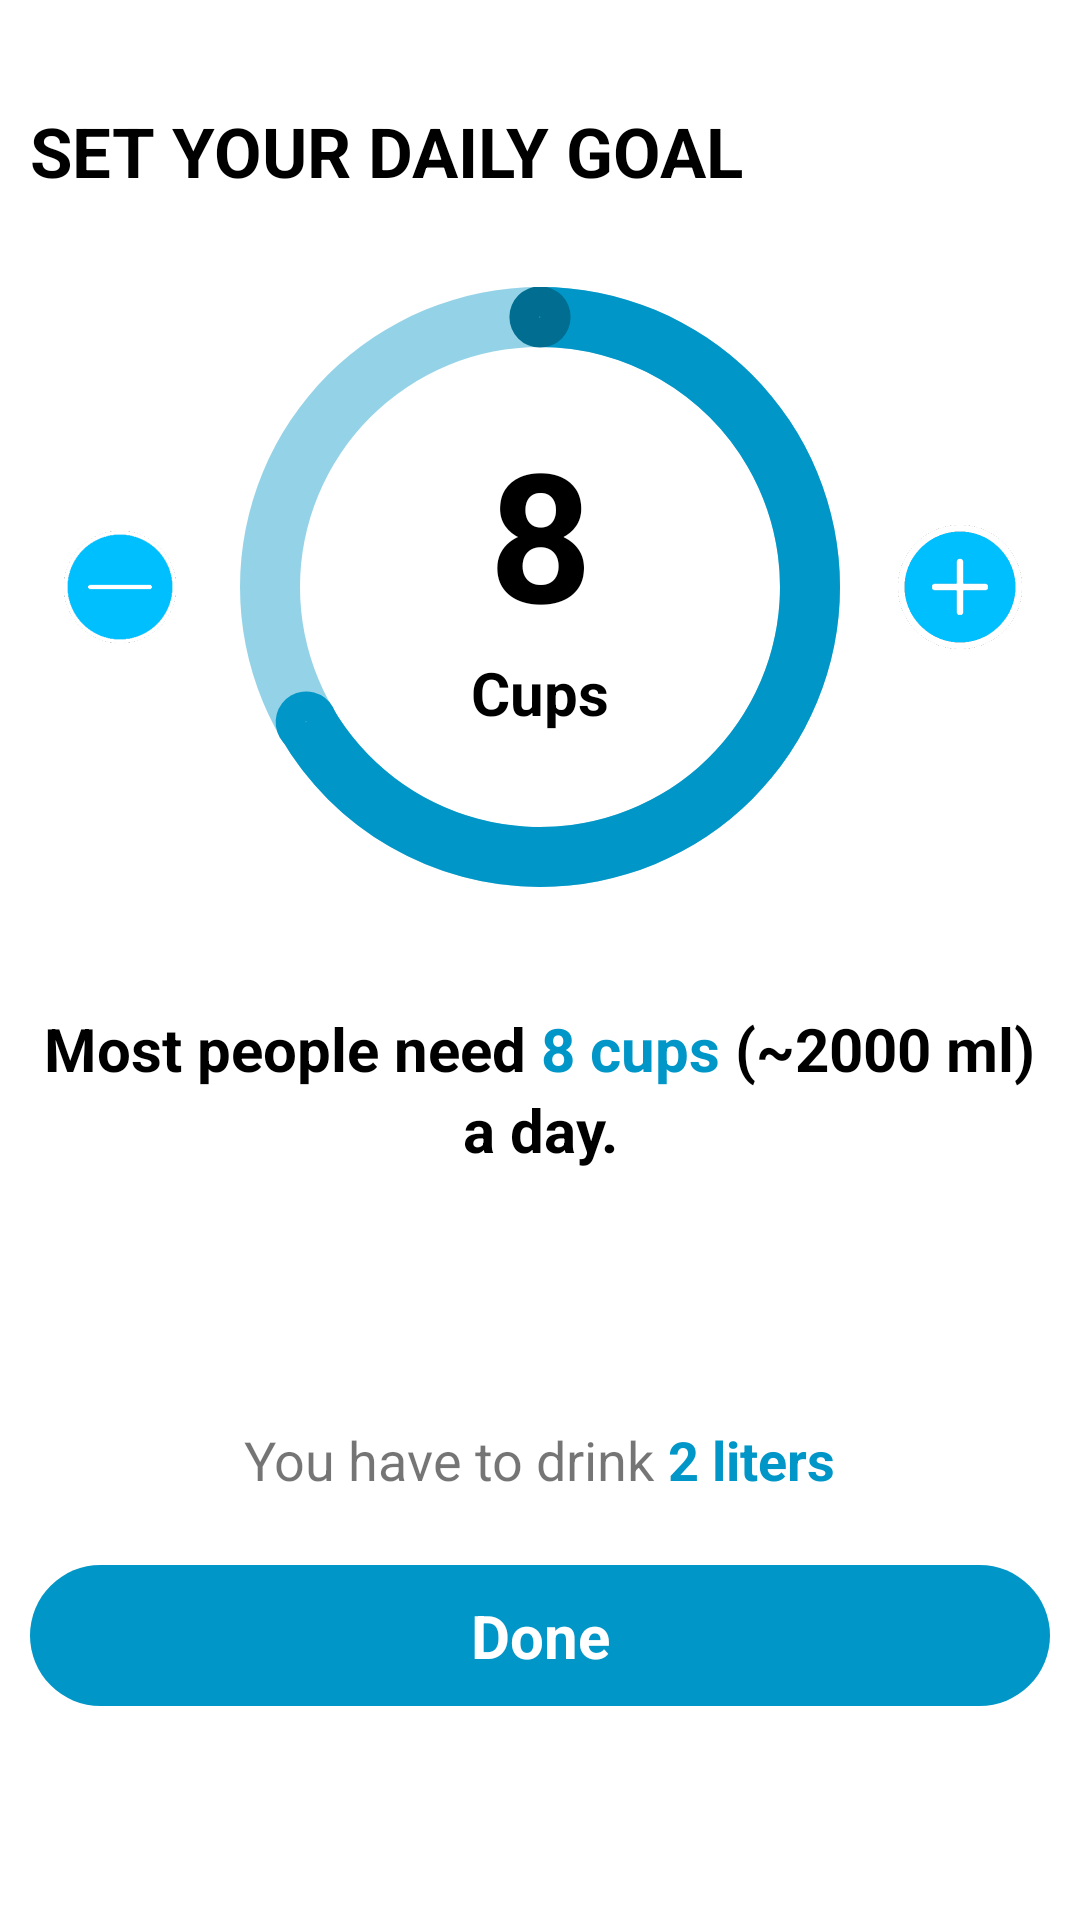

Android layout source for this screen:
<!-- AndroidManifest.xml: application theme Theme.MaterialComponents.Light.NoActionBar -->
<!-- res/layout/bottom_sheet_dialog_waterfrag.xml -->
<?xml version="1.0" encoding="utf-8"?>
<androidx.constraintlayout.widget.ConstraintLayout xmlns:android="http://schemas.android.com/apk/res/android"
    xmlns:app="http://schemas.android.com/apk/res-auto"
    xmlns:tools="http://schemas.android.com/tools"
    android:id="@+id/bottom_sheet_container_water_frag"
    android:layout_width="match_parent"
    android:layout_height="wrap_content"
    android:background="@drawable/gym_fragment_rounded_corner_background"
    app:layout_behavior="com.google.android.material.bottomsheet.BottomSheetBehavior">

    <ImageView
        android:id="@+id/grey_blank_view"
        android:layout_width="30dp"
        android:layout_height="20dp"
        android:layout_marginTop="10dp"
        android:src="@drawable/grey_rounded_corner_view"
        app:layout_constraintEnd_toEndOf="parent"
        app:layout_constraintStart_toStartOf="parent"
        app:layout_constraintTop_toTopOf="parent"
        tools:ignore="ContentDescription" />

    <TextView
        android:id="@+id/title_water_more_option"
        android:layout_width="match_parent"
        android:layout_height="wrap_content"
        android:layout_marginStart="10dp"
        android:layout_marginTop="5dp"
        android:text="@string/set_your_daily_goal"
        android:textColor="@color/black"
        android:textSize="23sp"
        android:textStyle="bold"
        app:layout_constraintTop_toBottomOf="@id/grey_blank_view" />

    <LinearLayout
        android:id="@+id/number_of_cup"
        android:layout_width="wrap_content"
        android:layout_height="wrap_content"
        android:layout_marginBottom="10dp"
        android:orientation="vertical"
        app:layout_constraintBottom_toBottomOf="@id/progressbar_water"
        app:layout_constraintLeft_toLeftOf="@id/progressbar_water"
        app:layout_constraintRight_toRightOf="@id/progressbar_water"
        app:layout_constraintTop_toTopOf="@id/progressbar_water">

        <TextView
            android:id="@+id/num_of_cup_progress"
            android:layout_width="match_parent"
            android:layout_height="wrap_content"
            android:gravity="center"
            android:text="@string/_8"
            android:textColor="@color/black"
            android:textSize="60sp"
            android:textStyle="bold" />

        <TextView
            android:layout_width="match_parent"
            android:layout_height="wrap_content"
            android:gravity="center"
            android:text="@string/cups"
            android:textColor="@color/black"
            android:textSize="20sp"
            android:textStyle="bold" />
    </LinearLayout>

    <ProgressBar
        android:id="@+id/progressbar_water"
        android:layout_width="200dp"
        android:layout_height="200dp"
        android:layout_marginTop="30dp"
        android:indeterminateOnly="false"
        android:max="12000"
        android:progress="8000"
        android:progressDrawable="@drawable/water_setup_daily_goal_progressbar"
        app:layout_constraintLeft_toLeftOf="parent"
        app:layout_constraintRight_toRightOf="parent"
        app:layout_constraintTop_toBottomOf="@id/title_water_more_option"
        tools:ignore="MissingConstraints">

    </ProgressBar>

    <TextView
        android:id="@+id/close_button_water"
        android:layout_width="match_parent"
        android:layout_height="wrap_content"
        android:layout_marginStart="10dp"
        android:layout_marginTop="70dp"
        android:layout_marginEnd="10dp"
        android:layout_marginBottom="10dp"
        android:background="@drawable/cardview_background_gradient"
        android:gravity="center"
        android:paddingTop="10dp"
        android:paddingBottom="10dp"
        android:text="@string/done"
        android:textColor="@color/white"
        android:textSize="20sp"
        android:textStyle="bold"
        app:layout_constraintBottom_toBottomOf="parent"
        app:layout_constraintLeft_toLeftOf="parent"
        app:layout_constraintRight_toRightOf="parent"
        app:layout_constraintTop_toBottomOf="@id/water_recommend_last_label" />

    <ImageView
        android:id="@+id/minus_button_water_menu"
        android:layout_width="40dp"
        android:layout_height="40dp"
        android:src="@drawable/minus_icon_anim"
        app:layout_constraintBottom_toBottomOf="@id/progressbar_water"
        app:layout_constraintLeft_toLeftOf="parent"
        app:layout_constraintRight_toLeftOf="@id/progressbar_water"
        app:layout_constraintTop_toTopOf="@id/progressbar_water"
        tools:ignore="ContentDescription" />

    <ImageView
        android:id="@+id/plus_button_water_menu"
        android:layout_width="46dp"
        android:layout_height="46dp"
        android:contentDescription="@string/plus_button"
        android:src="@drawable/plus_icon_anim"
        app:layout_constraintBottom_toBottomOf="@id/progressbar_water"
        app:layout_constraintLeft_toRightOf="@id/progressbar_water"
        app:layout_constraintRight_toRightOf="parent"
        app:layout_constraintTop_toTopOf="@id/progressbar_water" />

    <LinearLayout
        android:id="@+id/water_recommend_label_linear"
        android:layout_width="match_parent"
        android:layout_height="wrap_content"
        android:layout_marginTop="296dp"
        android:layout_marginBottom="28dp"
        android:gravity="center"
        android:orientation="horizontal"
        android:paddingTop="40dp"
        app:layout_constraintBottom_toTopOf="@+id/linearLayout2"
        app:layout_constraintLeft_toLeftOf="parent"
        app:layout_constraintTop_toTopOf="parent">

        <TextView
            android:id="@+id/water_recommend_label"
            android:layout_width="wrap_content"
            android:layout_height="wrap_content"
            android:gravity="center"
            android:text="@string/most_people_need"
            android:textColor="@color/black"
            android:textSize="20sp"
            android:textStyle="bold" />

        <TextView
            android:layout_width="wrap_content"
            android:layout_height="wrap_content"
            android:gravity="center"
            android:paddingStart="5dp"
            android:paddingEnd="5dp"
            android:text="@string/_8_cups"
            android:textColor="@color/primary"
            android:textSize="20sp"
            android:textStyle="bold"
            app:layout_constraintLeft_toRightOf="@id/water_recommend_label"
            app:layout_constraintTop_toTopOf="@id/water_recommend_label" />

        <TextView
            android:id="@+id/water_recommend_second_label"
            android:layout_width="wrap_content"
            android:layout_height="wrap_content"
            android:gravity="center"
            android:text="@string/_2000_ml"
            android:textColor="@color/black"
            android:textSize="20sp"
            android:textStyle="bold"
            app:layout_constraintLeft_toLeftOf="parent"
            app:layout_constraintTop_toBottomOf="@id/progressbar_water" />
    </LinearLayout>

    <TextView
        android:id="@+id/water_recommend_last_label"
        android:layout_width="wrap_content"
        android:layout_height="wrap_content"
        android:gravity="center"
        android:text="@string/a_day"
        android:textColor="@color/black"
        android:textSize="20sp"
        android:textStyle="bold"
        app:layout_constraintLeft_toLeftOf="parent"
        app:layout_constraintRight_toRightOf="parent"
        app:layout_constraintTop_toBottomOf="@id/water_recommend_label_linear" />

    <LinearLayout
        android:id="@+id/linearLayout2"
        android:layout_width="0dp"
        android:layout_height="0dp"
        android:layout_marginStart="1dp"
        android:layout_marginEnd="1dp"
        android:layout_marginBottom="58dp"
        android:gravity="center"
        android:orientation="horizontal"
        app:layout_constraintBottom_toBottomOf="parent"
        app:layout_constraintEnd_toEndOf="parent"
        app:layout_constraintStart_toStartOf="parent"
        app:layout_constraintTop_toBottomOf="@+id/water_recommend_label_linear">

        <TextView
            android:id="@+id/textView2"
            android:layout_width="wrap_content"
            android:layout_height="wrap_content"
            android:textSize="18sp"
            android:text="You have to drink " />

        <TextView
            android:id="@+id/text_view_liters"
            android:layout_width="wrap_content"
            android:layout_height="wrap_content"
            android:textSize="18sp"
            android:textStyle="bold"
            android:textColor="@color/primary"
            android:text="2 liters" />


    </LinearLayout>

</androidx.constraintlayout.widget.ConstraintLayout>
<!-- resources referenced by this layout -->
<resources>
  <color name="black">#FF000000</color>
  <color name="primary">#0096C7</color>
  <color name="white">#FFFFFFFF</color>
  <!-- drawable cardview_background_gradient (drawable) -->
  <?xml version="1.0" encoding="utf-8"?>
  <shape xmlns:android="http://schemas.android.com/apk/res/android"
      android:shape="rectangle">
      <corners
          android:radius="25dp"/>
      <gradient
          android:angle="180"
          android:endColor="@color/primary"
          android:startColor="@color/primary"
          />
  </shape>
  <!-- drawable minus_icon_anim (drawable) -->
  <?xml version="1.0" encoding="utf-8"?>
  <selector xmlns:android="http://schemas.android.com/apk/res/android">
      <item android:state_pressed="true" android:drawable="@drawable/minus_icon_waterfrag_clicked_2" />
      <item android:state_focused="true" android:drawable="@drawable/minus_icon_waterfrag_2" />
      <item android:drawable="@drawable/minus_icon_waterfrag_2" />
  </selector>
  <!-- drawable plus_icon_anim (drawable) -->
  <?xml version="1.0" encoding="utf-8"?>
  <selector xmlns:android="http://schemas.android.com/apk/res/android">
      <item android:state_pressed="true" android:drawable="@drawable/plus_icon_waterfrag_clicked_2" />
      <item android:state_focused="true" android:drawable="@drawable/plus_icon_waterfrag_2" />
      <item android:drawable="@drawable/plus_icon_waterfrag_2" />
  </selector>
  <!-- drawable water_setup_daily_goal_progressbar (drawable) -->
  <?xml version="1.0" encoding="utf-8"?>
  <layer-list xmlns:android="http://schemas.android.com/apk/res/android">
      <item>
          <shape
              android:innerRadiusRatio="2.5"
              android:shape="ring"
              android:thicknessRatio="10"
              android:useLevel="false">
              <solid android:color="@color/primary_opacity_0.5"/>
          </shape>
      </item>
  
      <item>
          <rotate android:fromDegrees="270" android:toDegrees="270">
              <shape
                  android:innerRadiusRatio="2.5"
                  android:shape="ring"
                  android:thickness="20dp"
                  android:useLevel="true">
                  <solid android:color="@color/primary"/>
              </shape>
          </rotate>
      </item>
  
      <item android:bottom="180dp">
          <shape
              android:innerRadiusRatio="1000"
              android:shape="ring"
              android:thickness="10dp"
              android:useLevel="false">
              <solid android:color="@color/primary_dark" />
          </shape>
      </item>
      <item>
          <rotate>
              <inset android:insetBottom="180dp">
                  <shape
                      android:innerRadiusRatio="1000"
                      android:shape="ring"
                      android:thickness="10dp"
                      android:useLevel="false">
                      <solid android:color="@color/primary" />
                  </shape>
              </inset>
          </rotate>
      </item>
  </layer-list>
  <string name="_2000_ml">(~2000 ml)</string>
  <string name="_8">8</string>
  <string name="_8_cups">8 cups </string>
  <string name="a_day">a day.</string>
  <string name="cups">Cups</string>
  <string name="done">Done</string>
  <string name="most_people_need">Most people need </string>
  <string name="plus_button">plus button</string>
  <string name="set_your_daily_goal">SET YOUR DAILY GOAL</string>
  <!-- drawable minus_icon_waterfrag_clicked_2: png bitmap (drawable-v24, 5613 bytes) -->
  <!-- drawable minus_icon_waterfrag_2: png bitmap (drawable-v24, 8087 bytes) -->
  <!-- drawable plus_icon_waterfrag_clicked_2: png bitmap (drawable-v24, 7561 bytes) -->
  <!-- drawable plus_icon_waterfrag_2: png bitmap (drawable-v24, 13329 bytes) -->
  <color name="primary_opacity_0.5">#6B0096C7</color>
  <color name="primary_dark">#006D91</color>
</resources>
